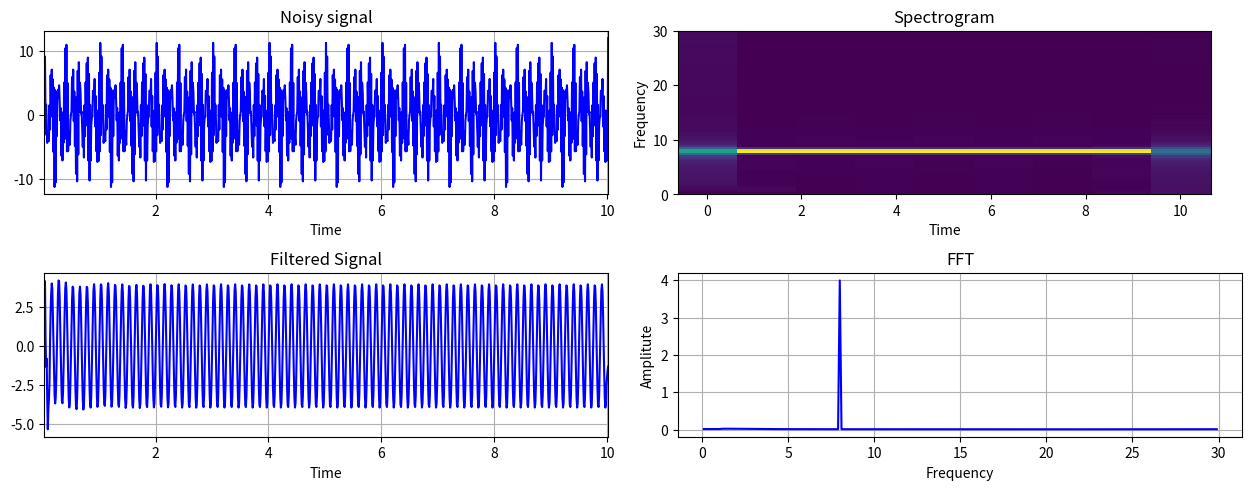

Reproduce this figure in Python. (Note: this script raises an exception after producing the figure.)
from collections import deque

import numpy as np
from numpy import sin, cos, pi

from scipy.signal import stft, butter, lfilter

from matplotlib import pyplot as plt
from mpl_toolkits.axes_grid1 import make_axes_locatable

import time 

class TimePlot:
    def __init__(self, axis, max_entries = 1000):
        self.x_axis = deque(maxlen=max_entries)
        self.y_axis = deque(maxlen=max_entries)

        self.axis = axis

        self.lineplot, = axis.plot([], [], "b-")
        self.axis.grid()
        self.axis.set_autoscaley_on(True)
    
    def add_point(self, x, y):
        self.x_axis.append(x)
        self.y_axis.append(y)

        self.lineplot.set_data(self.x_axis, self.y_axis)

        self.axis.set_xlim(self.x_axis[0], self.x_axis[-1] + 1e-15)
        self.axis.relim(); self.axis.autoscale_view() # rescale the y-axis

    def add_array(self, x, y):
        self.x_axis = deque(x, maxlen=1000)
        self.y_axis = deque(y, maxlen=1000)

        self.lineplot.set_data(self.x_axis, self.y_axis)

        self.axis.set_xlim(self.x_axis[0], self.x_axis[-1] + 1e-15)
        self.axis.relim(); self.axis.autoscale_view() # rescale the y-axis

class FourierPlot:
    def __init__(self, axis, spacing, f_range):
        self.axis = axis
        self.T = spacing
        self.f_range = f_range * 10

        self.lineplot, = axis.plot([], [], "b-")
        self.axis.grid()
        self.axis.set_autoscaley_on(True)
        
    def plot(self, time, signal):
        freqs = np.fft.fftfreq(1000, self.T)
        freqs = freqs[1:self.f_range]

        fourier = np.abs(np.fft.fft(signal))
        fourier = 2.0/1e3 * np.abs(fourier[:1000//2])[1:self.f_range]

        self.lineplot.set_data(freqs, fourier)
        self.axis.relim(); self.axis.autoscale_view() # rescale the y-axis

class SpectrogramPlot:
    def __init__(self, fig, axis, spacing, f_range):
        self.fig = fig
        self.axis = axis
        self.T = spacing
        self.f_range = f_range

        self.cbar = False

    def remap(self, x, in_min, in_max, out_min, out_max):
        return (x - in_min) * (out_max - out_min) / (in_max - in_min) + out_min

    def colorbar(self, mappable):
        ax = mappable.axes
        fig = ax.figure
        divider = make_axes_locatable(ax)
        cax = divider.append_axes("right", size="5%", pad=0.05)
        self.cbar = True
        self.colorb = fig.colorbar(mappable, cax=cax)

    def delete_cbar(self):
        self.colorb.remove()

    def plot(self, time, signal):
       
        (f, t, Zxx) = stft(signal, fs=int(1.0 / self.T), window='hamming', nfft=256)
        Zxx = np.abs(Zxx)
        t = np.vectorize(self.remap)(t, t[0], t[-1], time[0], time[-1])


        self.axis.clear()

        self.axis.set(title='Spectrogram', xlabel='Time', ylabel='Frequency', ylim=(0, self.f_range))

        im = self.axis.pcolor(t, f, Zxx)

        if self.cbar:
            self.delete_cbar()
 
        self.colorbar(im)

        

def get_filter(lowcut, highcut, fs, order=4):
    # Cutoff frequencies expressed as a fraction of the Nyquist frequency
    nyq = 0.5 * fs
    low = lowcut / nyq
    high = highcut / nyq

    b, a = butter(order, [low, high], btype='band')

    return b, a

def f(k):
    noise = 2 * sin(2 * pi * 60 * k) 
    noise += 3.3 * cos(2 * pi * 45 * k)
    noise += 3.3 * cos(2 * pi * 50 * k)
    return 4 * sin(2 * pi * 8 * k) + noise 

def f2(k):
    noise = 2 * sin(2 * pi * 60 * k) 
    noise += 3.3 * cos(2 * pi * 45 * k)
    noise += 3.3 * cos(2 * pi * 50 * k)
    return 6 * sin(2* pi * 6 * k) + noise
  
def f3(k):
    noise = 2 * sin(2 * pi * 60 * k) 
    noise += 3.3 * cos(2 * pi * 45 * k)
    noise += 3.3 * cos(2 * pi * 50 * k)
    return 8 * sin(2* pi * 4 * k) + noise

def main():
    
    fig, axes = plt.subplots(nrows=2, ncols=2, figsize=(13, 5))
    fig.tight_layout(h_pad=4.0)
    plt.subplots_adjust(top=0.929, bottom=0.117, left=0.042, right=0.964, hspace=0.48, wspace=0.124)

    axes[0, 0].set(title='Noisy signal', xlabel='Time')
    axes[1, 0].set(title='Filtered Signal', xlabel='Time')
    axes[1, 1].set(title='FFT', xlabel='Frequency', ylabel='Amplitute')

    k = 10
    T = 0.01
    b, a = get_filter(1, 32, fs=int(1.0 / T), order=6)

    start_time = np.arange(0, 10, 0.01)
    start_signal = f(start_time)
    filtered_start_signal = lfilter(b, a, start_signal)

    noisyPlot = TimePlot(axes[0, 0])
    noisyPlot.add_array(start_time, start_signal)

    filteredPlot = TimePlot(axes[1,0])
    filteredPlot.add_array(start_time, filtered_start_signal)

    specgramPlot = SpectrogramPlot(fig, axes[0, 1], T, 30)

    fourierPlot = FourierPlot(axes[1, 1], T, 30)

    specBg = fig.canvas.copy_from_bbox(axes[0, 1].bbox)

    while True:
        
        k = round(k + T, 2)
        if(k < 12):
            s = f2(k)
        else:
            s = f3(k)

        noisyPlot.add_point(k, s)

        filteredPlot.add_array(noisyPlot.x_axis, lfilter(b, a, noisyPlot.y_axis))

        fig.canvas.restore_region(specBg)

        specgramPlot.plot(filteredPlot.x_axis, filteredPlot.y_axis)

        fourierPlot.plot(filteredPlot.x_axis, filteredPlot.y_axis)

        plt.pause(0.1)


    
    plt.show()


if __name__ == "__main__": 
    main()